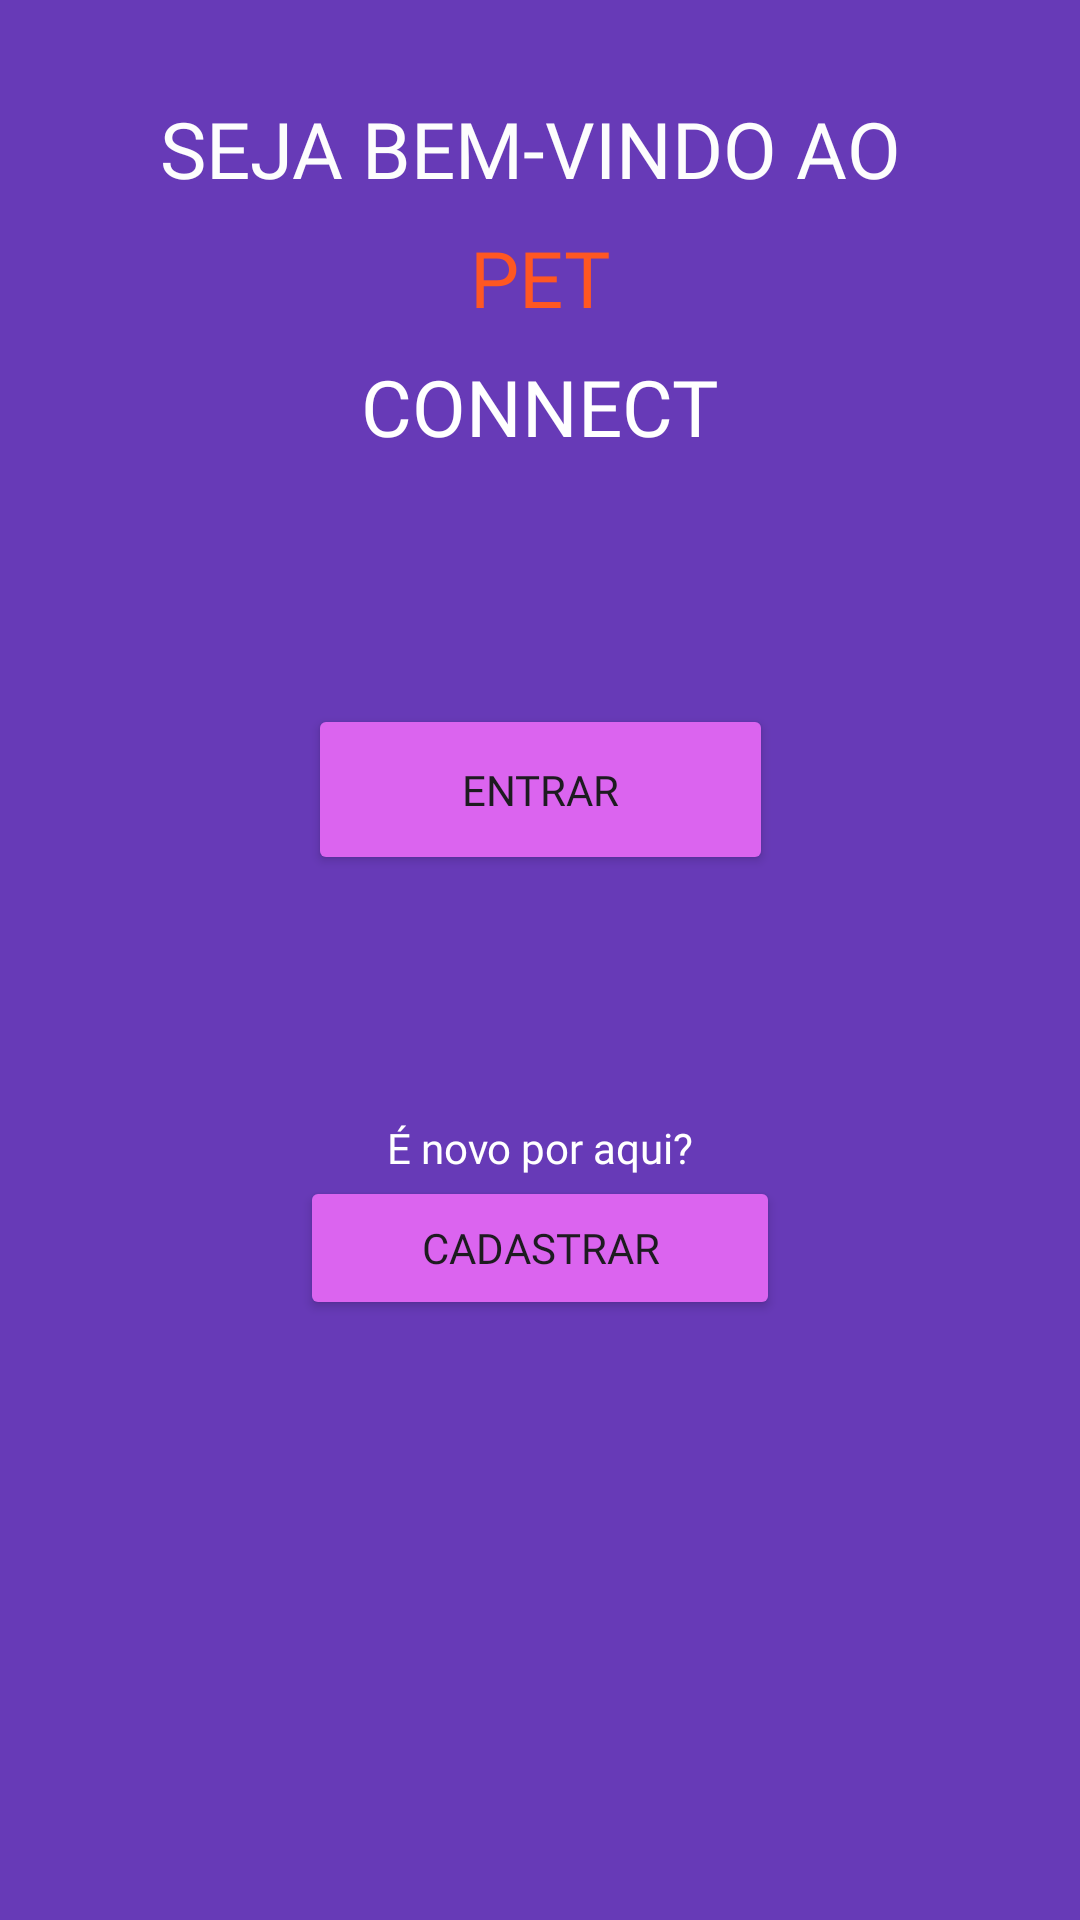

Here is an Android app screen rendered from its layout file. Give the layout XML and the strings, colors and styles it references.
<!-- AndroidManifest.xml: application theme Theme.TinderPetDefinitivo -->
<!-- res/layout/activity_main.xml -->
<?xml version="1.0" encoding="utf-8"?>
<androidx.constraintlayout.widget.ConstraintLayout xmlns:android="http://schemas.android.com/apk/res/android"
    xmlns:app="http://schemas.android.com/apk/res-auto"
    xmlns:tools="http://schemas.android.com/tools"
    android:layout_width="match_parent"
    android:layout_height="match_parent"
    android:background="#673AB7"
    tools:context=".MainActivity">


    <Button
        android:id="@+id/btnEntrar"
        android:layout_width="155dp"
        android:layout_height="57dp"
        android:backgroundTint="#DB64EF"
        android:fontFamily="@font/alfa_slab_one"
        android:text="Entrar"
        android:textColorHighlight="#E158F8"
        android:textColorLink="#E353FB"
        android:textStyle="normal"
        app:layout_constraintBottom_toTopOf="@+id/textView4"
        app:layout_constraintEnd_toEndOf="parent"
        app:layout_constraintStart_toStartOf="parent"
        app:layout_constraintTop_toBottomOf="@+id/textView3" />

    <Button
        android:id="@+id/btnCadastrar"
        android:layout_width="160dp"
        android:layout_height="48dp"
        android:layout_marginBottom="200dp"
        android:backgroundTint="#DB64EF"
        android:fontFamily="@font/alfa_slab_one"
        android:text="Cadastrar"
        android:textStyle="normal"
        app:layout_constraintBottom_toBottomOf="parent"
        app:layout_constraintEnd_toEndOf="parent"
        app:layout_constraintStart_toStartOf="parent" />

    <TextView
        android:id="@+id/textView"
        android:layout_width="wrap_content"
        android:layout_height="wrap_content"
        android:layout_marginTop="32dp"
        android:fontFamily="@font/alfa_slab_one"
        android:text="SEJA BEM-VINDO AO "
        android:textColor="#FDFDFD"
        android:textColorLink="#F6F0F0"
        android:textSize="26sp"
        android:textStyle="normal"
        app:layout_constraintEnd_toEndOf="parent"
        app:layout_constraintStart_toStartOf="parent"
        app:layout_constraintTop_toTopOf="parent" />

    <TextView
        android:id="@+id/textView2"
        android:layout_width="wrap_content"
        android:layout_height="wrap_content"
        android:layout_marginTop="8dp"
        android:layout_marginBottom="8dp"
        android:fontFamily="@font/alfa_slab_one"
        android:text="PET"
        android:textColor="#FF5722"
        android:textSize="26sp"
        android:textStyle="normal"
        app:layout_constraintBottom_toTopOf="@+id/textView3"
        app:layout_constraintEnd_toEndOf="parent"
        app:layout_constraintStart_toStartOf="parent"
        app:layout_constraintTop_toBottomOf="@+id/textView" />

    <TextView
        android:id="@+id/textView3"
        android:layout_width="wrap_content"
        android:layout_height="wrap_content"
        android:layout_marginTop="8dp"
        android:fontFamily="@font/alfa_slab_one"
        android:text="CONNECT"
        android:textColor="@color/white"
        android:textSize="26sp"
        android:textStyle="normal"
        app:layout_constraintEnd_toEndOf="parent"
        app:layout_constraintStart_toStartOf="parent"
        app:layout_constraintTop_toBottomOf="@+id/textView2" />

    <TextView
        android:id="@+id/textView4"
        android:layout_width="wrap_content"
        android:layout_height="wrap_content"
        android:fontFamily="@font/alfa_slab_one"
        android:text="É novo por aqui?"
        android:textColor="@color/white"
        android:textStyle="normal"
        app:layout_constraintBottom_toTopOf="@+id/btnCadastrar"
        app:layout_constraintEnd_toEndOf="parent"
        app:layout_constraintStart_toStartOf="parent" />
</androidx.constraintlayout.widget.ConstraintLayout>
<!-- resources referenced by this layout -->
<resources>
  <color name="white">#FFFFFFFF</color>
  <style name="Theme.TinderPetDefinitivo" parent="Base.Theme.TinderPetDefinitivo" />
  <style name="Base.Theme.TinderPetDefinitivo" parent="Theme.Material3.DayNight.NoActionBar">
          
          
      </style>
</resources>
